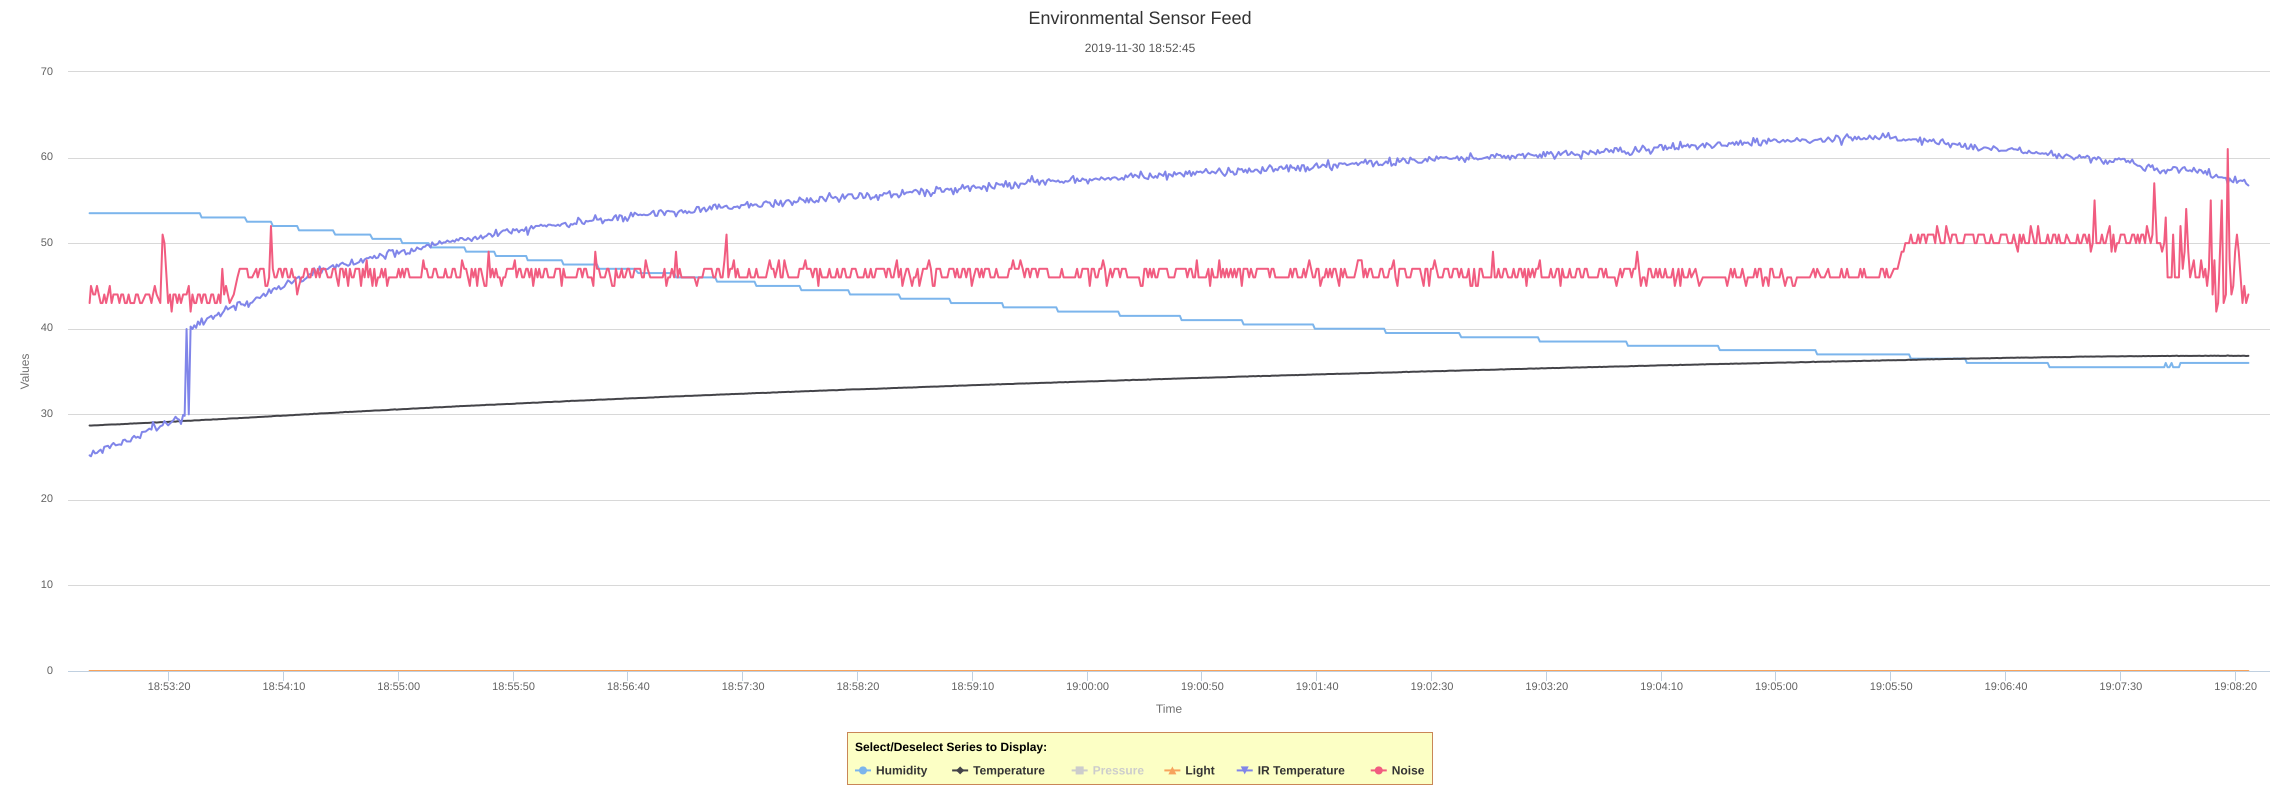

Source data for this figure (header and first rows):
Time(s), Humidity, Temperature, Light, IR Temperature, Noise
1575139965364, 53.5, 28.69, 0, 25.2, 43
1575139965960, 53.5, 28.68, 0, 25.09, 45
1575139966960, 53.5, 28.7, 0, 25.76, 44
1575139967766, 53.5, 28.71, 0, 25.43, 44
1575139968573, 53.5, 28.71, 0, 25.48, 45
1575139969362, 53.5, 28.72, 0, 25.7, 44
1575139970179, 53.5, 28.74, 0, 25.87, 43
1575139970993, 53.5, 28.74, 0, 25.48, 43
1575139971764, 53.5, 28.77, 0, 26.2, 44
1575139972562, 53.5, 28.78, 0, 26.26, 43
1575139973387, 53.5, 28.79, 0, 26.32, 44
1575139974159, 53.5, 28.8, 0, 26.04, 45
1575139974961, 53.5, 28.81, 0, 26.43, 43
1575139975761, 53.5, 28.81, 0, 26.65, 44
1575139976759, 53.5, 28.81, 0, 26.37, 44
1575139977560, 53.5, 28.83, 0, 26.43, 44
1575139978360, 53.5, 28.82, 0, 26.48, 43
1575139979161, 53.5, 28.85, 0, 26.43, 44
1575139979957, 53.5, 28.85, 0, 26.98, 44
1575139980762, 53.5, 28.87, 0, 27.04, 43
1575139981559, 53.5, 28.87, 0, 26.82, 43
1575139982361, 53.5, 28.89, 0, 26.82, 44
1575139983162, 53.5, 28.92, 0, 26.82, 43
1575139983957, 53.5, 28.91, 0, 27.26, 43
1575139984763, 53.5, 28.94, 0, 27.48, 43
1575139985562, 53.5, 28.93, 0, 27.26, 44
1575139986360, 53.5, 28.95, 0, 27.37, 44
1575139987361, 53.5, 28.96, 0, 27.21, 43
1575139988162, 53.5, 28.97, 0, 27.93, 43
1575139989759, 53.5, 28.99, 0, 27.98, 44
1575139990561, 53.5, 28.99, 0, 28.15, 44
1575139991360, 53.5, 29, 0, 28.32, 44
1575139992306, 53.5, 29.03, 0, 28.21, 43
1575139992956, 53.5, 29.01, 0, 29.1, 44
1575139993762, 53.5, 29.06, 0, 28.6, 45
1575139994559, 53.5, 29.03, 0, 28.09, 44
1575139996158, 53.5, 29.08, 0, 28.6, 43
1575139997159, 53.5, 29.08, 0, 28.71, 51
1575139997966, 53.5, 29.09, 0, 29.21, 50
1575139999575, 53.5, 29.11, 0, 28.71, 43
1575140000388, 53.5, 29.13, 0, 28.93, 44
1575140001096, 53.5, 29.15, 0, 29.1, 42
1575140001882, 53.5, 29.15, 0, 29.32, 44
1575140002791, 53.5, 29.14, 0, 29.71, 44
1575140003563, 53.5, 29.18, 0, 29.48, 43
1575140004364, 53.5, 29.19, 0, 29.37, 44
1575140005174, 53.5, 29.2, 0, 28.87, 43
1575140006111, 53.5, 29.23, 0, 29.93, 44
1575140006767, 53.5, 29.23, 0, 29.82, 44
1575140007596, 53.5, 29.24, 0, 39.96, 44
1575140008564, 53.5, 29.25, 0, 29.99, 45
1575140009360, 53.5, 29.24, 0, 40.25, 42
1575140010164, 53.5, 29.26, 0, 39.96, 44
1575140010958, 53.5, 29.29, 0, 40.4, 43
1575140011759, 53.5, 29.29, 0, 40.1, 43
1575140012561, 53.5, 29.29, 0, 40.84, 44
1575140013361, 53.5, 29.3, 0, 40.47, 44
1575140014158, 53, 29.34, 0, 41.21, 43
1575140014961, 53, 29.34, 0, 40.47, 44
1575140015759, 53, 29.36, 0, 40.84, 44
... 1,068 more rows
